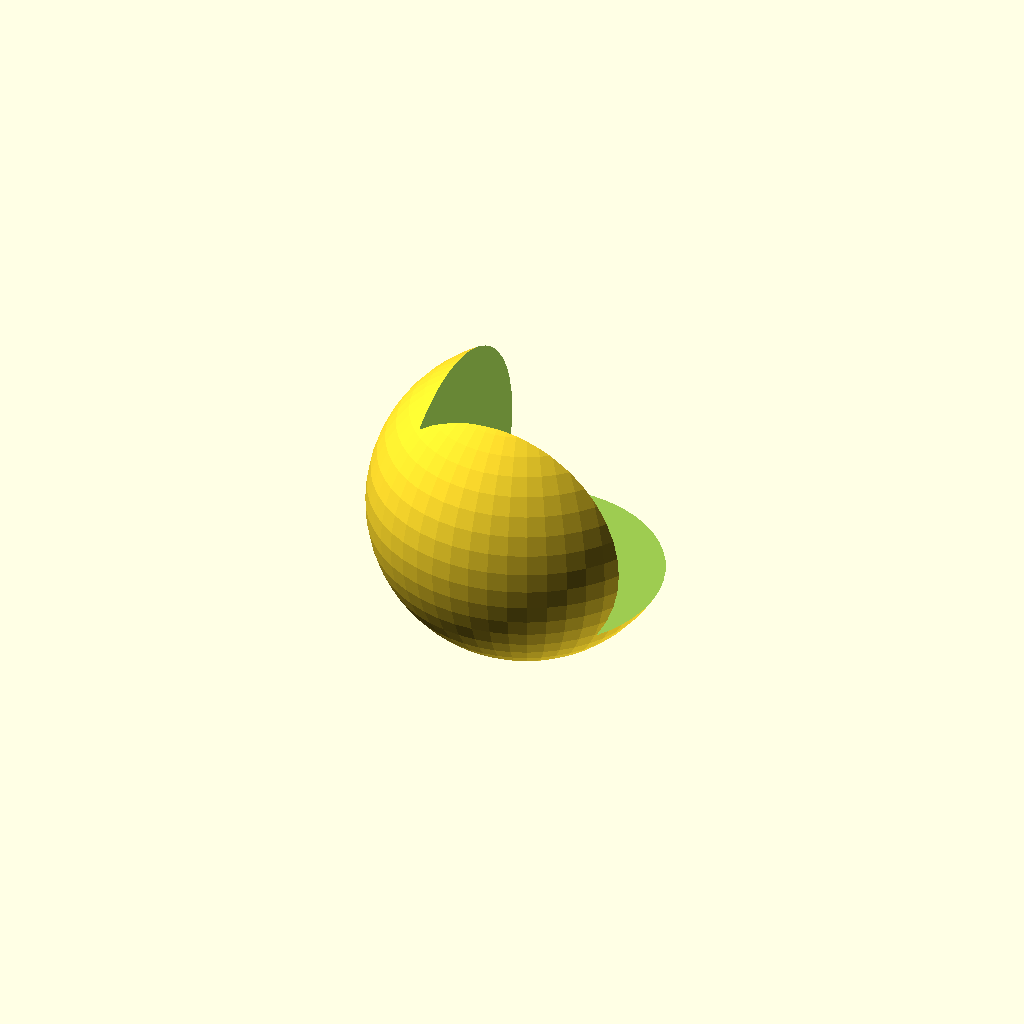
Cell 1 — every parameter at its default value.
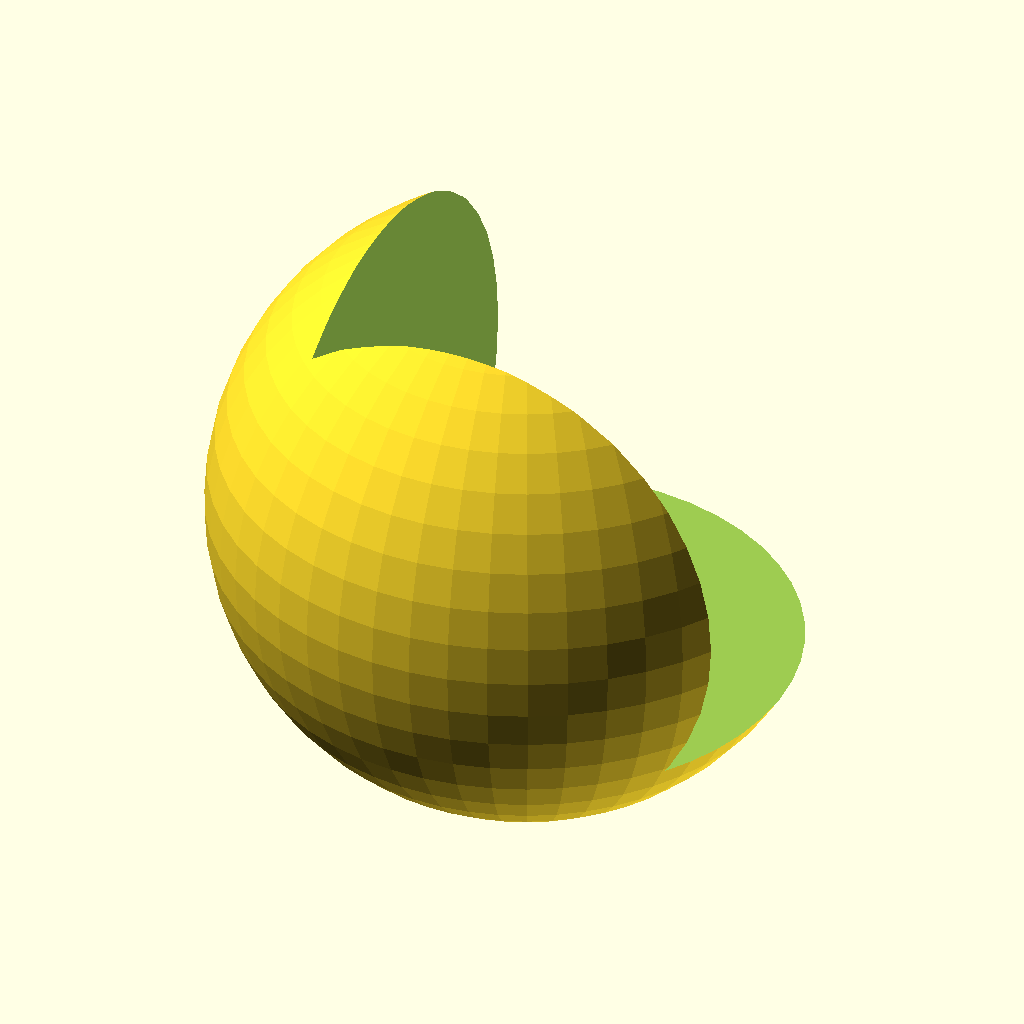
Cell 2: the same model with sphere_radius = 60.
All cells are drawn from one camera (rotation 55°, 0°, 25°, orthographic, colour scheme Cornfield), so only the parameter changes between them.
Source of the model, inputs/thingiverse/thing-3585153/files/Corner_Protector.scad:
sphere_radius = 30;
mag_dia = 6;
mag_height = 3;

clearance = 1.2;

radius = mag_dia * clearance / 2;
height = mag_height * clearance;
trans = sphere_radius/2*(-1);

difference() {
    sphere(sphere_radius,$fn=50);
    translate ([trans,trans,trans])cube(sphere_radius*2);

    translate ([0,0,trans]) rotate([180,0,0]) cylinder(height,radius,radius);
    translate ([0,trans,0]) rotate([90,0,0]) cylinder(height,radius,radius);
    translate ([trans,0,0]) rotate([0,270,0]) cylinder(height,radius,radius);
}
Parameter table extracted from the source (name, type, default, range or options):
sphere_radius: number, default 30
mag_dia: number, default 6
mag_height: number, default 3
clearance: number, default 1.2
